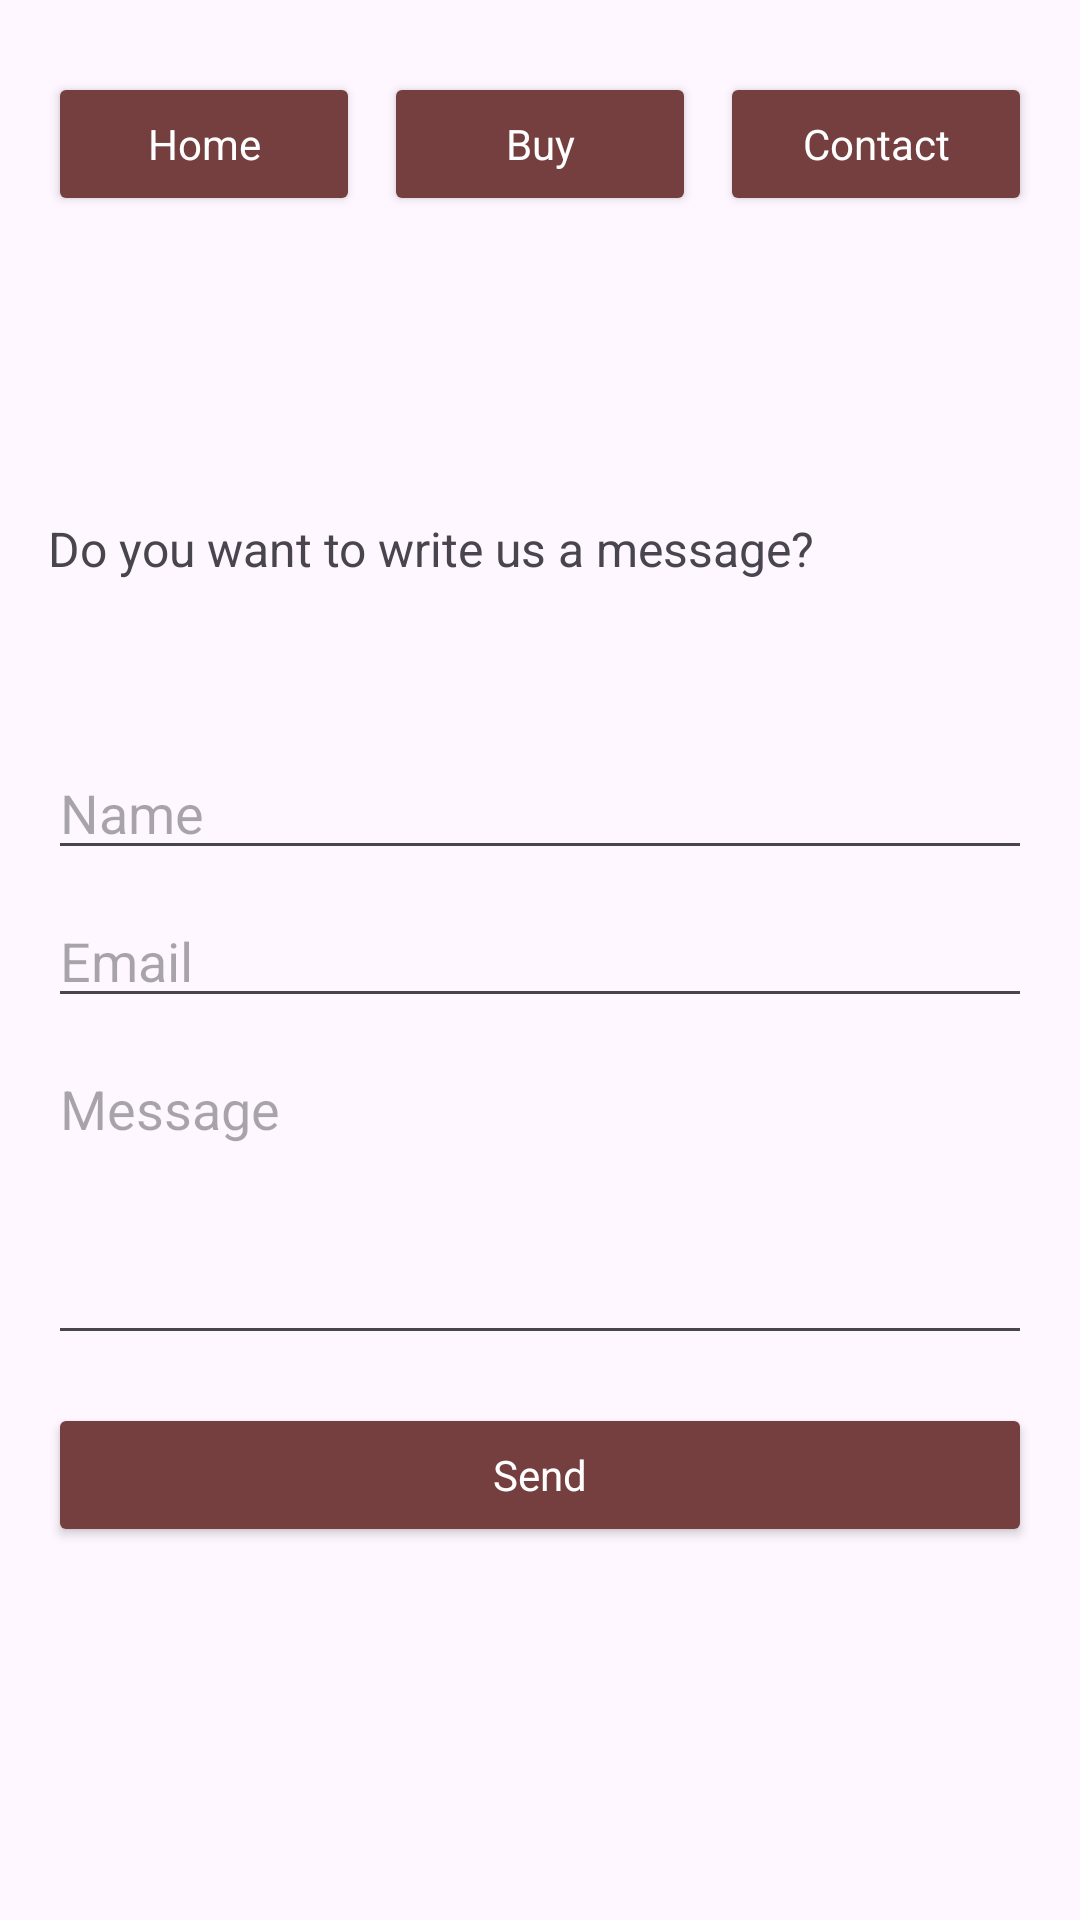

Reconstruct the res/layout file that produces this screen, plus the resources it refers to.
<!-- AndroidManifest.xml: application theme Theme.PPM2024_Gr03 -->
<!-- res/layout/contact_page.xml -->
<?xml version="1.0" encoding="utf-8"?>
<LinearLayout
    xmlns:android="http://schemas.android.com/apk/res/android"
    xmlns:tools="http://schemas.android.com/tools"
    android:layout_width="match_parent"
    android:layout_height="match_parent"
    android:orientation="vertical"
    android:padding="16dp">


    
    <LinearLayout
        android:layout_width="match_parent"
        android:layout_height="wrap_content"
        android:orientation="horizontal"
        android:gravity="center"
        android:paddingTop="8dp">

        
        <Button
            android:id="@+id/Btn1"
            android:layout_width="0dp"
            android:layout_height="wrap_content"
            android:layout_weight="1"
            android:text="Home"
            android:layout_marginEnd="8dp"
            style="@style/CustomButtonStyle"
            />

        
        <Button
            android:id="@+id/Btn2"
            android:layout_width="0dp"
            android:layout_height="wrap_content"
            android:layout_weight="1"
            android:text="Buy"
            android:layout_marginEnd="8dp"
            style="@style/CustomButtonStyle"
            />

        
        <Button
            android:id="@+id/Btn3"
            android:layout_width="0dp"
            android:layout_height="wrap_content"
            android:layout_weight="1"
            android:text="Contact"
            style="@style/CustomButtonStyle"
            />

    </LinearLayout>
    

    <Space
        android:layout_width="match_parent"
        android:layout_height="100dp" />
    <TextView
        android:id="@+id/TextView"
        android:layout_width="wrap_content"
        android:layout_height="wrap_content"
        android:text="Do you want to write us a message? "
        android:textSize="16sp"
        tools:layout_editor_absoluteY="292dp" />
    <Space
        android:layout_width="match_parent"
        android:layout_height="55dp" />

    <EditText
        android:id="@+id/et_name"
        android:layout_width="match_parent"
        android:layout_height="wrap_content"
        android:layout_marginBottom="8dp"
        android:hint="Name"
        android:inputType="textPersonName"
        tools:ignore="TouchTargetSizeCheck" />

    <EditText
        android:id="@+id/et_email"
        android:layout_width="match_parent"
        android:layout_height="wrap_content"
        android:layout_marginBottom="8dp"
        android:hint="Email"
        android:inputType="textEmailAddress"
        tools:ignore="TouchTargetSizeCheck" />

    <EditText
        android:id="@+id/et_message"
        android:layout_width="match_parent"
        android:layout_height="wrap_content"
        android:hint="Message"
        android:inputType="textMultiLine"
        android:minLines="4"
        android:gravity="top"
        android:layout_marginBottom="16dp" />

    
    <Button
        android:id="@+id/btn_send"
        android:layout_width="match_parent"
        android:layout_height="wrap_content"
        android:text="Send"
        android:layout_marginBottom="16dp"
        style="@style/CustomButtonStyle"
        />


</LinearLayout>
<!-- resources referenced by this layout -->
<resources>
  <style name="CustomButtonStyle" parent="Theme.AppCompat.Light">
          <item name="android:backgroundTint">#753F3F</item>
          <item name="android:backgroundTintMode">src_in</item>
          <item name="android:textColor">#FFFFFF</item>
      </style>
  <style name="Theme.PPM2024_Gr03" parent="Base.Theme.PPM2024_Gr03" />
  <style name="Base.Theme.PPM2024_Gr03" parent="Theme.Material3.DayNight.NoActionBar">
          
          
      </style>
</resources>
